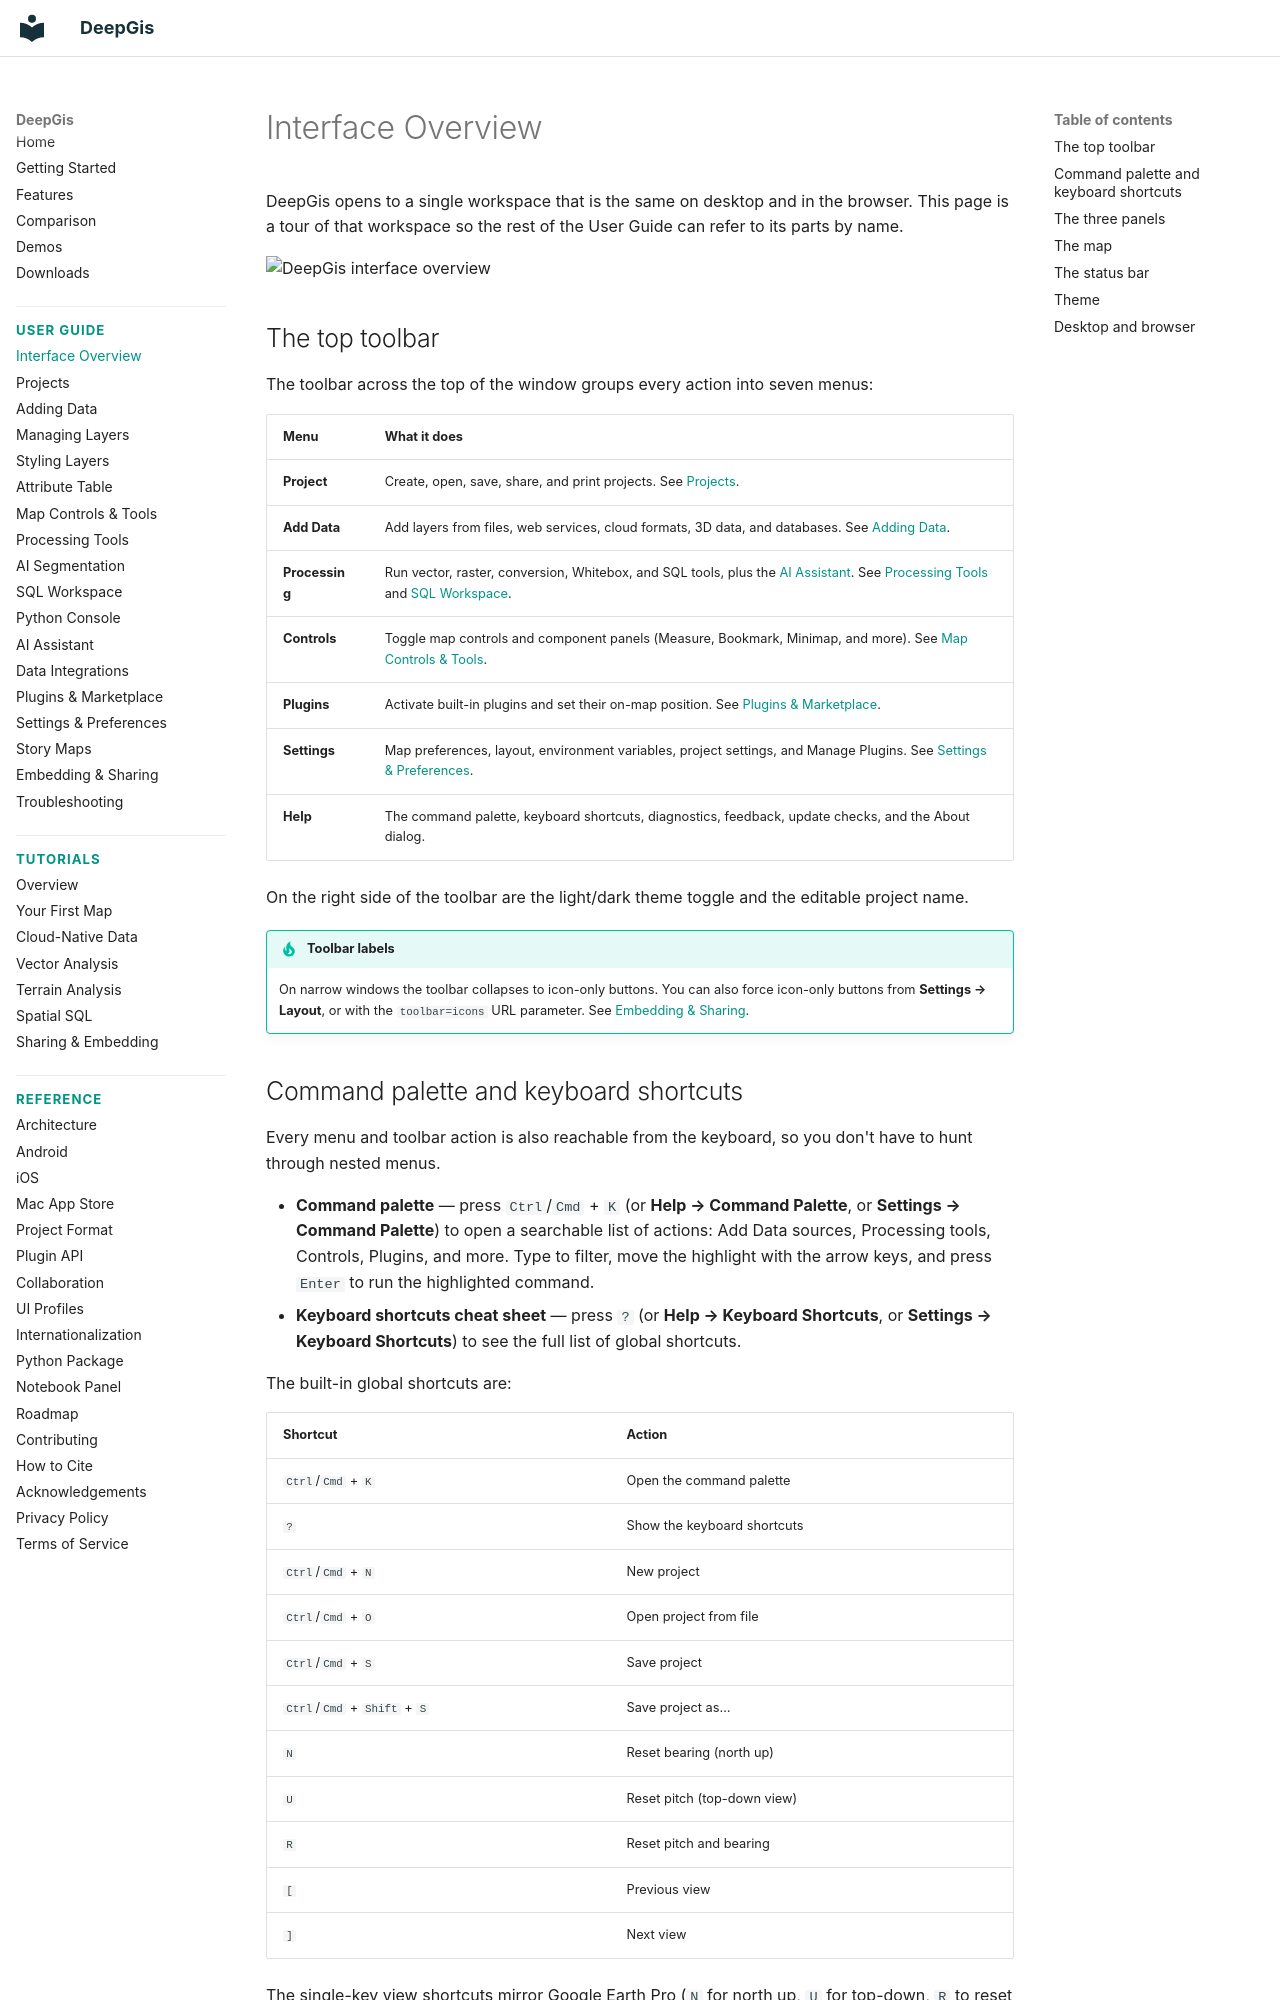

repository: gaojunke/DeepGis · page: user-guide/interface/index.html · generator: mkdocs

# Interface Overview

DeepGis opens to a single workspace that is the same on desktop and in the browser. This page is a tour of that workspace so the rest of the User Guide can refer to its parts by name.

![DeepGis interface overview](https://data.geolibre.app/images/geolibre-interface-overview.webp)

## The top toolbar

The toolbar across the top of the window groups every action into seven menus:

| Menu | What it does |
| --- | --- |
| **Project** | Create, open, save, share, and print projects. See [Projects](projects.md). |
| **Add Data** | Add layers from files, web services, cloud formats, 3D data, and databases. See [Adding Data](adding-data.md). |
| **Processing** | Run vector, raster, conversion, Whitebox, and SQL tools, plus the [AI Assistant](ai-assistant.md). See [Processing Tools](processing.md) and [SQL Workspace](sql-workspace.md). |
| **Controls** | Toggle map controls and component panels (Measure, Bookmark, Minimap, and more). See [Map Controls & Tools](map-controls.md). |
| **Plugins** | Activate built-in plugins and set their on-map position. See [Plugins & Marketplace](plugins.md). |
| **Settings** | Map preferences, layout, environment variables, project settings, and Manage Plugins. See [Settings & Preferences](settings.md). |
| **Help** | The command palette, keyboard shortcuts, diagnostics, feedback, update checks, and the About dialog. |

On the right side of the toolbar are the light/dark theme toggle and the editable project name.

!!! tip "Toolbar labels"
    On narrow windows the toolbar collapses to icon-only buttons. You can also force icon-only buttons from **Settings → Layout**, or with the `toolbar=icons` URL parameter. See [Embedding & Sharing](embedding.md).
